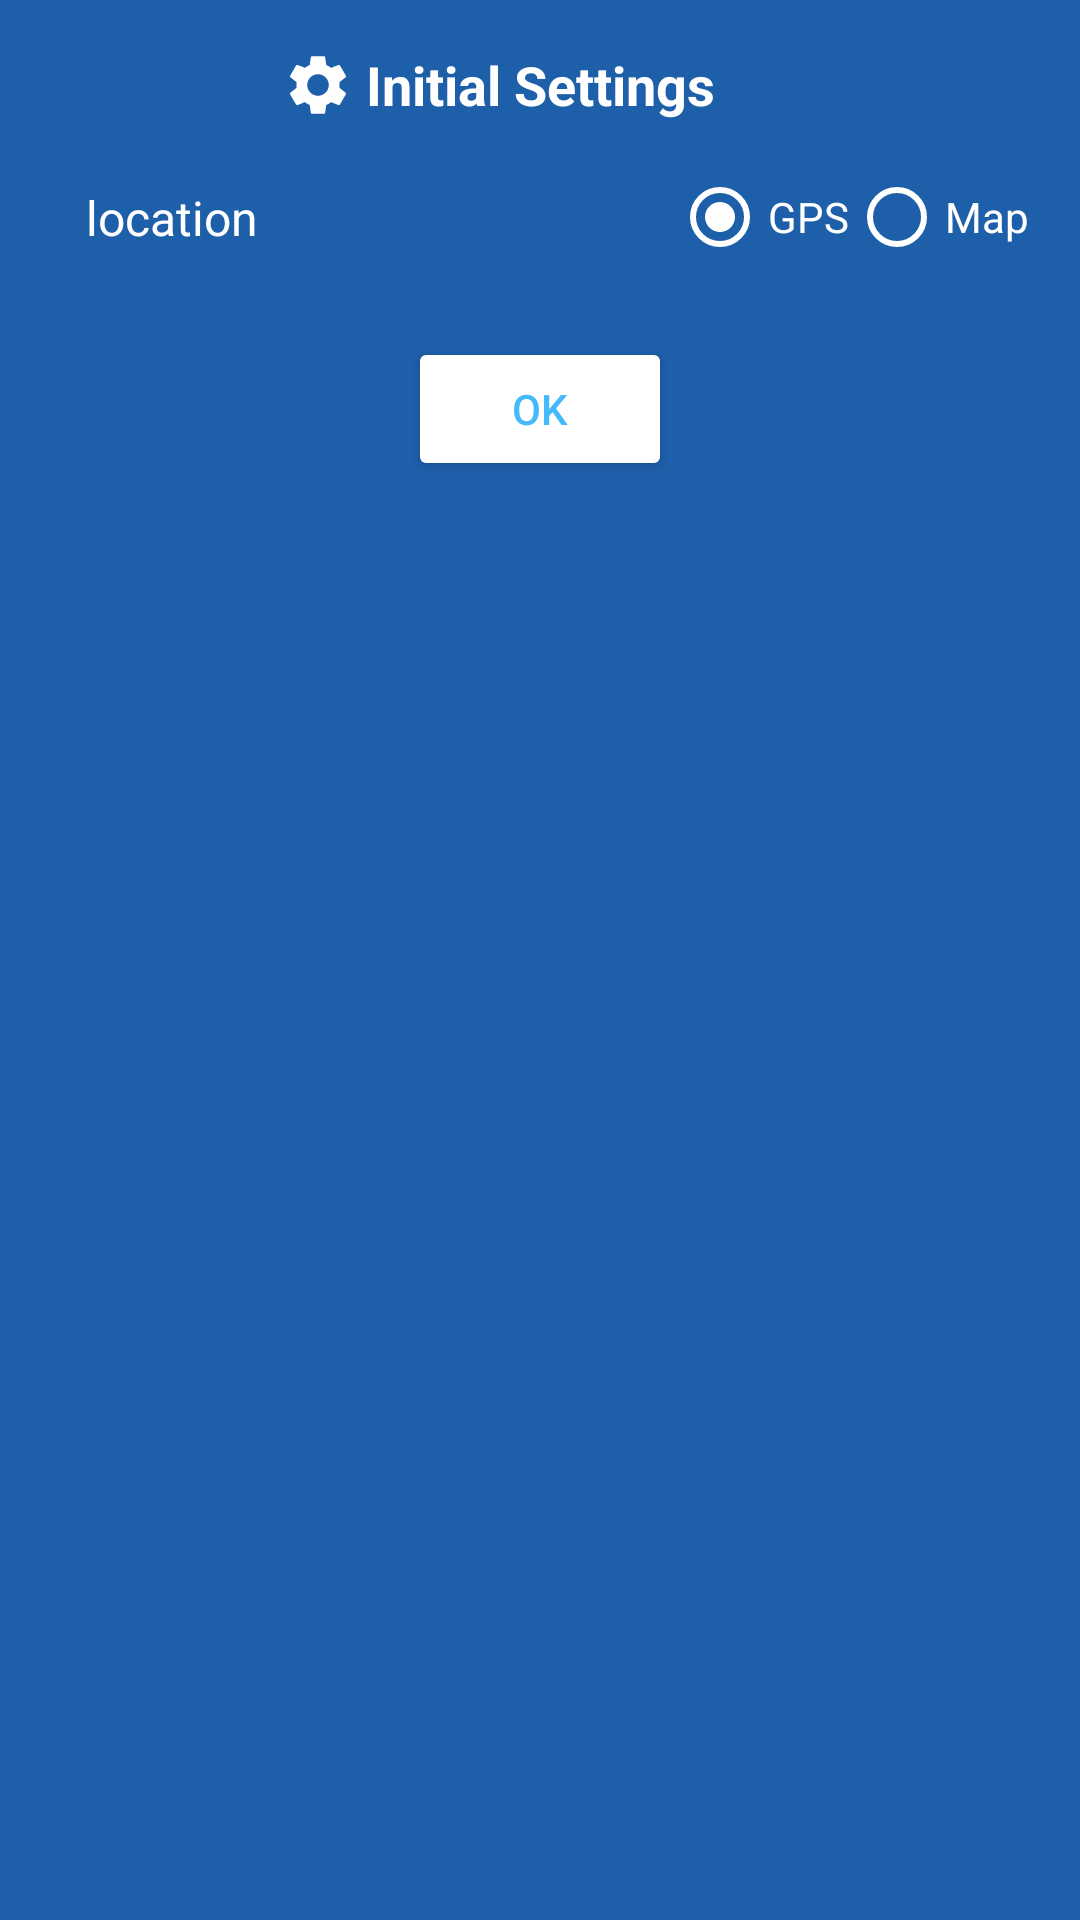

Android layout source for this screen:
<!-- AndroidManifest.xml: application theme Theme.WeatherWatch -->
<!-- res/layout/initial_setting_dialog.xml -->
<?xml version="1.0" encoding="utf-8"?>
<androidx.constraintlayout.widget.ConstraintLayout xmlns:android="http://schemas.android.com/apk/res/android"
    xmlns:app="http://schemas.android.com/apk/res-auto"
    xmlns:tools="http://schemas.android.com/tools"
    android:layout_width="match_parent"
    android:layout_height="wrap_content"
    android:background="@color/secondary"
    android:padding="16dp">

    <TextView
        android:id="@+id/textView"
        android:layout_width="wrap_content"
        android:layout_height="wrap_content"
        android:text="@string/initial_setting"
        android:textColor="@color/white"
        android:textSize="18sp"
        android:textStyle="bold"
        app:layout_constraintEnd_toEndOf="parent"
        app:layout_constraintStart_toStartOf="parent"
        app:layout_constraintTop_toTopOf="parent" />

    <ImageView
        android:id="@+id/imageView"
        android:layout_width="24dp"
        android:layout_height="24dp"
        android:layout_marginEnd="4dp"
        app:layout_constraintBottom_toBottomOf="@+id/textView"
        app:layout_constraintEnd_toStartOf="@+id/textView"
        app:layout_constraintTop_toTopOf="@+id/textView"
        app:srcCompat="@drawable/settings"
        tools:ignore="ContentDescription" />

    <TextView
        android:id="@+id/textView2"
        android:layout_width="wrap_content"
        android:layout_height="wrap_content"
        android:layout_marginEnd="8dp"
        android:text="@string/location_text"
        android:textColor="@color/white"
        android:textSize="16sp"
        app:layout_constraintBottom_toBottomOf="@+id/radioGroup"
        app:layout_constraintEnd_toStartOf="@+id/imageView"
        app:layout_constraintTop_toTopOf="@+id/radioGroup" />

    <RadioGroup
        android:id="@+id/radioGroup"
        android:layout_width="wrap_content"
        android:layout_height="wrap_content"
        android:layout_marginTop="8dp"
        android:orientation="horizontal"
        app:layout_constraintStart_toEndOf="@+id/btn_ok"
        app:layout_constraintTop_toBottomOf="@+id/textView">

        <RadioButton
            android:id="@+id/radio_gps"
            android:layout_width="wrap_content"
            android:layout_height="wrap_content"
            android:buttonTint="@color/white"
            android:checked="true"
            android:text="@string/gps"
            android:textColor="@color/white" />

        <RadioButton
            android:id="@+id/radio_maps"
            android:layout_width="wrap_content"
            android:layout_height="wrap_content"
            android:buttonTint="@color/white"
            android:text="@string/map"
            android:textColor="@color/white" />
    </RadioGroup>

    <Button
        android:id="@+id/btn_ok"
        android:layout_width="wrap_content"
        android:layout_height="wrap_content"
        android:layout_marginTop="16dp"
        android:backgroundTint="@color/white"
        android:text="@string/btn_ok"
        android:textColor="@color/primary"
        app:layout_constraintEnd_toEndOf="parent"
        app:layout_constraintStart_toStartOf="parent"
        app:layout_constraintTop_toBottomOf="@+id/radioGroup" />

</androidx.constraintlayout.widget.ConstraintLayout>
<!-- resources referenced by this layout -->
<resources>
  <color name="primary">#44BAFC</color>
  <color name="secondary">#1E5FAA</color>
  <color name="white">#FFFFFF</color>
  <!-- drawable settings (drawable) -->
  <vector android:height="24dp"
      android:tint="@color/white"
      android:viewportHeight="24"
      android:viewportWidth="24"
      android:width="24dp"
      xmlns:android="http://schemas.android.com/apk/res/android">
      <path android:fillColor="@android:color/white"
          android:pathData="M19.14,12.94c0.04,-0.3 0.06,-0.61 0.06,-0.94c0,-0.32 -0.02,-0.64 -0.07,-0.94l2.03,-1.58c0.18,-0.14 0.23,-0.41 0.12,-0.61l-1.92,-3.32c-0.12,-0.22 -0.37,-0.29 -0.59,-0.22l-2.39,0.96c-0.5,-0.38 -1.03,-0.7 -1.62,-0.94L14.4,2.81c-0.04,-0.24 -0.24,-0.41 -0.48,-0.41h-3.84c-0.24,0 -0.43,0.17 -0.47,0.41L9.25,5.35C8.66,5.59 8.12,5.92 7.63,6.29L5.24,5.33c-0.22,-0.08 -0.47,0 -0.59,0.22L2.74,8.87C2.62,9.08 2.66,9.34 2.86,9.48l2.03,1.58C4.84,11.36 4.8,11.69 4.8,12s0.02,0.64 0.07,0.94l-2.03,1.58c-0.18,0.14 -0.23,0.41 -0.12,0.61l1.92,3.32c0.12,0.22 0.37,0.29 0.59,0.22l2.39,-0.96c0.5,0.38 1.03,0.7 1.62,0.94l0.36,2.54c0.05,0.24 0.24,0.41 0.48,0.41h3.84c0.24,0 0.44,-0.17 0.47,-0.41l0.36,-2.54c0.59,-0.24 1.13,-0.56 1.62,-0.94l2.39,0.96c0.22,0.08 0.47,0 0.59,-0.22l1.92,-3.32c0.12,-0.22 0.07,-0.47 -0.12,-0.61L19.14,12.94zM12,15.6c-1.98,0 -3.6,-1.62 -3.6,-3.6s1.62,-3.6 3.6,-3.6s3.6,1.62 3.6,3.6S13.98,15.6 12,15.6z"/>
  </vector>
  <string name="btn_ok">OK</string>
  <string name="gps">GPS</string>
  <string name="initial_setting">Initial Settings</string>
  <string name="location_text">location</string>
  <string name="map">Map</string>
  <style name="Theme.WeatherWatch" parent="Theme.MaterialComponents.DayNight.NoActionBar">
          <item name="android:statusBarColor">@color/primary</item>
      </style>
</resources>
